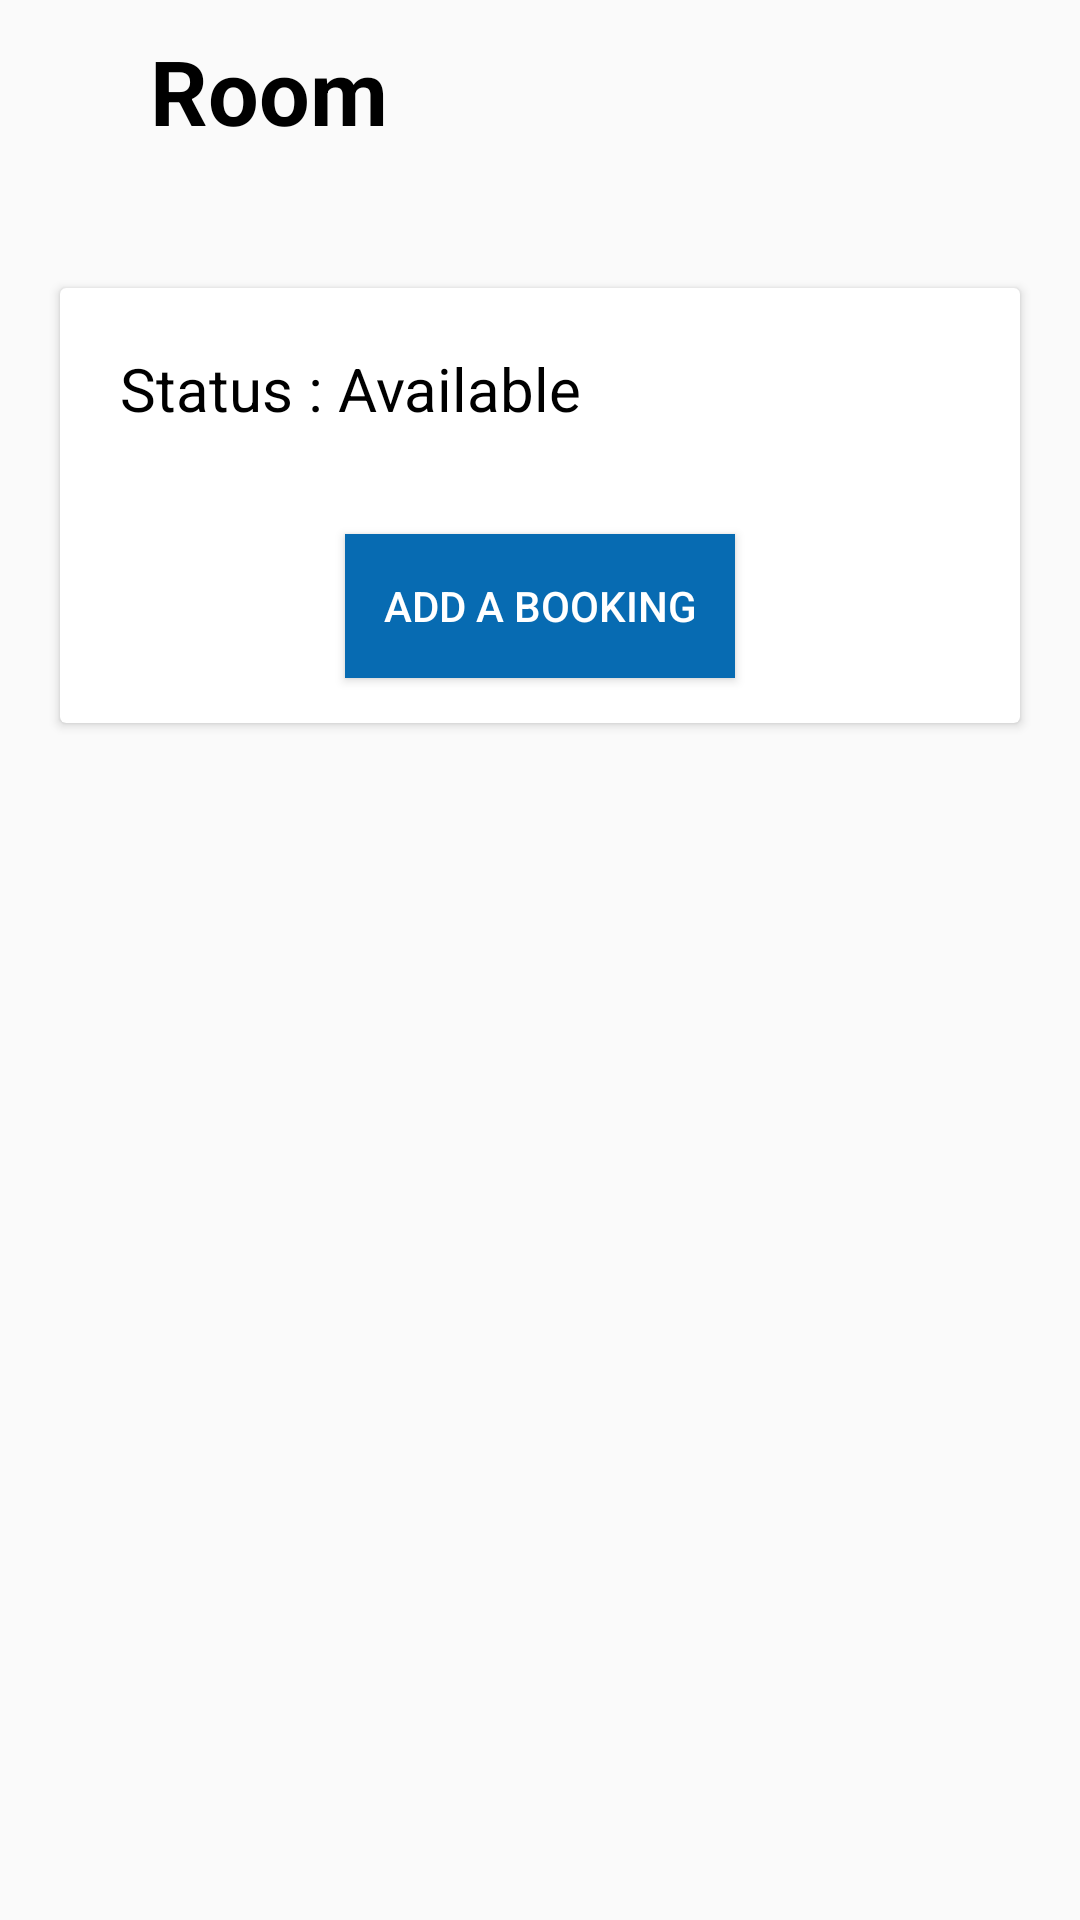

Android layout source for this screen:
<!-- AndroidManifest.xml: application theme Theme.MyApplication -->
<!-- res/layout/activity_not_booked.xml -->
<?xml version="1.0" encoding="utf-8"?>
<RelativeLayout xmlns:android="http://schemas.android.com/apk/res/android"
    xmlns:app="http://schemas.android.com/apk/res-auto"
    xmlns:tools="http://schemas.android.com/tools"
    android:layout_width="match_parent"
    android:layout_height="match_parent"
    tools:context=".Not_Booked_Activity">


    <LinearLayout
        android:id="@+id/linearLayout1"
        android:layout_width="match_parent"
        android:layout_height="76dp"
        android:orientation="horizontal">


        <ImageView
            android:id="@+id/imageView4"
            android:layout_width="wrap_content"
            android:layout_height="wrap_content"
            android:layout_margin="20dp"
            app:srcCompat="@drawable/go_back_icon" />

        <TextView
            android:id="@+id/title"
            android:layout_width="265dp"
            android:layout_height="wrap_content"
            android:layout_margin="10dp"
            android:text="Room"
            android:textColor="@color/black"
            android:textSize="30dp"
            android:textStyle="bold" />


    </LinearLayout>

    <androidx.cardview.widget.CardView
        android:layout_width="match_parent"
        android:layout_height="wrap_content"
        android:layout_below="@+id/linearLayout1"
        android:layout_margin="20dp">
        <LinearLayout
            android:id="@+id/linearLayout2"
            android:layout_width="match_parent"
            android:layout_height="wrap_content"
            android:orientation="vertical">

            <TextView
                android:id="@+id/textView"
                android:layout_width="match_parent"
                android:layout_height="wrap_content"
                android:layout_margin="10dp"
                android:text="Status : Available"
                android:padding="10dp"
                android:textColor="@color/black"
                android:textSize="20sp"
                />
            <Button
                android:id="@+id/button3"
                android:layout_width="130dp"
                android:layout_height="wrap_content"
                android:text="Add a Booking"
                android:layout_gravity="center_horizontal"
                android:layout_margin="15dp"
                android:background="@color/colorLightAccent"
                android:textColor="@color/white"/>

        </LinearLayout>

    </androidx.cardview.widget.CardView>





</RelativeLayout>
<!-- resources referenced by this layout -->
<resources>
  <color name="black">#FF000000</color>
  <color name="colorLightAccent">#076BB2</color>
  <color name="white">#FFFFFFFF</color>
  <style name="Theme.MyApplication" parent="Base.Theme.MyApplication" />
  <style name="Base.Theme.MyApplication" parent="Theme.AppCompat.Light.NoActionBar">
          
          
  
      </style>
</resources>
